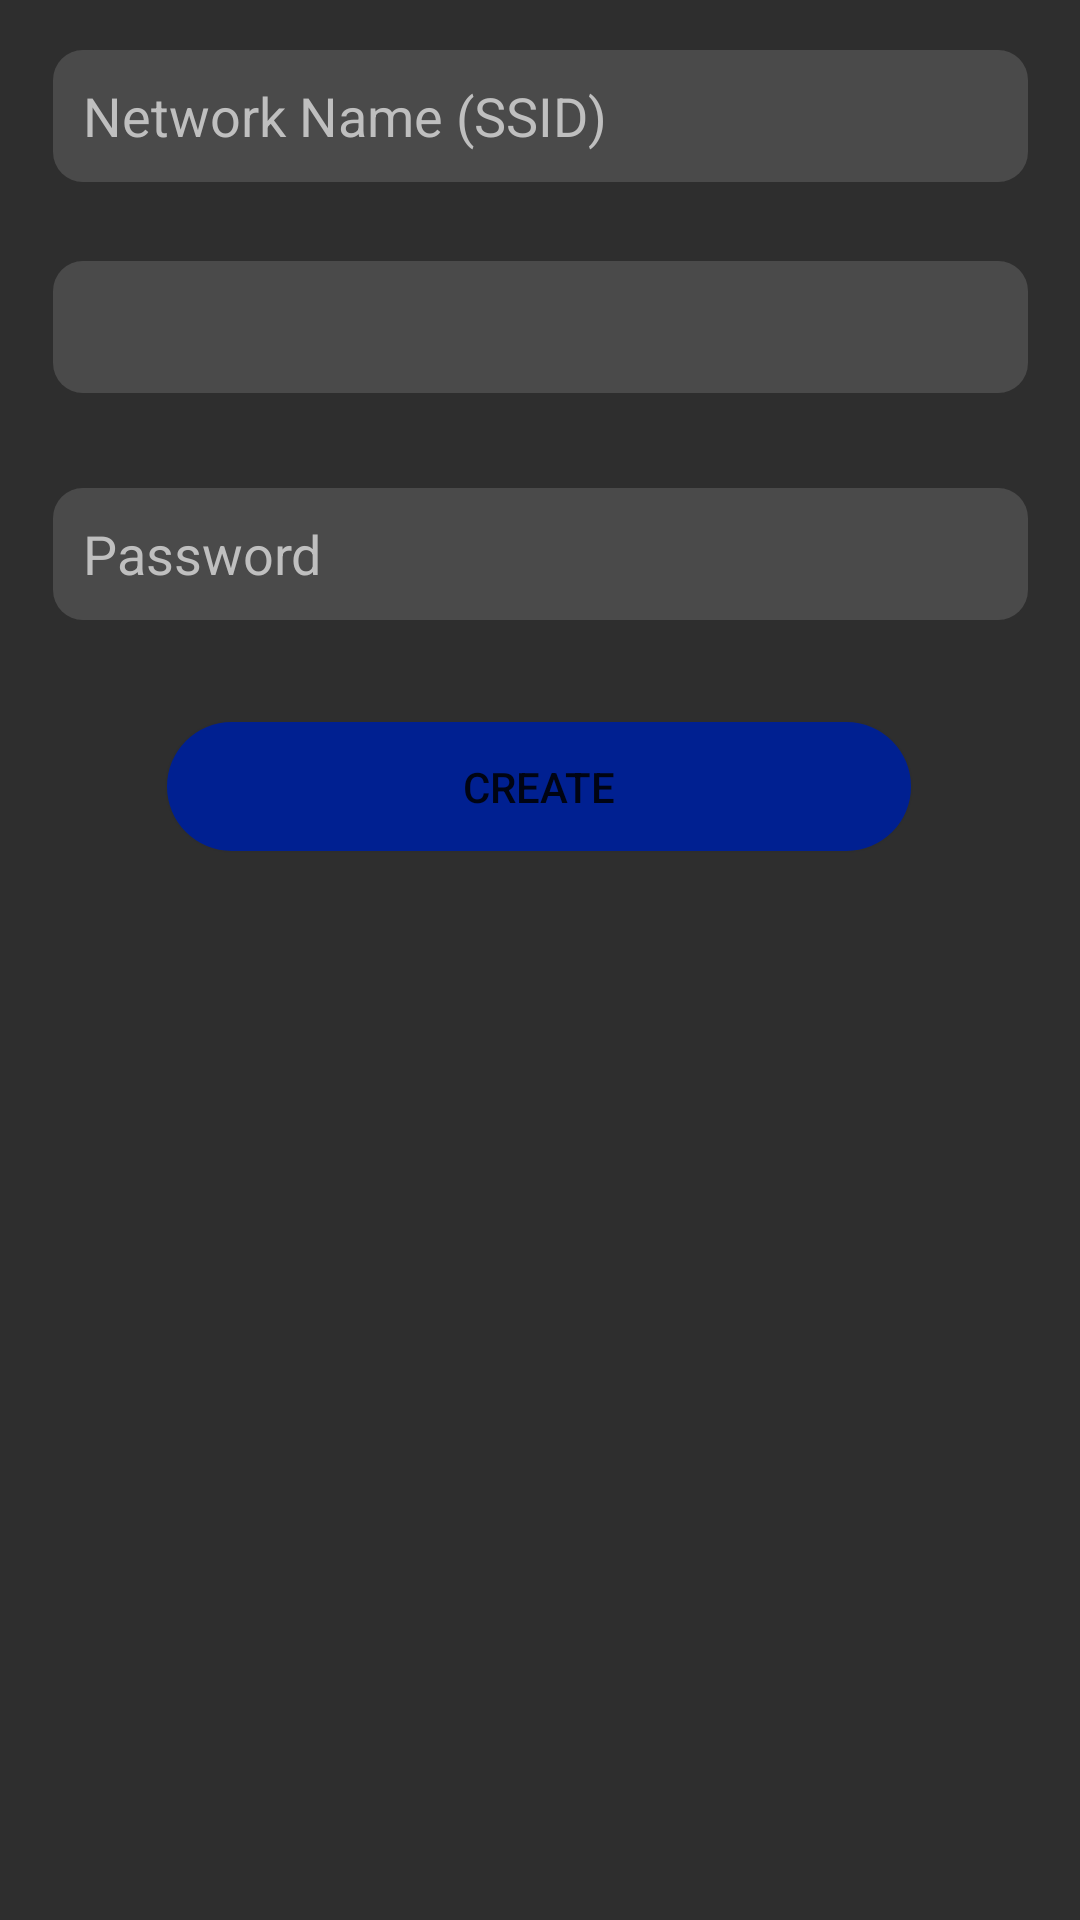

The Android layout XML behind this screen, and the referenced resources:
<!-- AndroidManifest.xml: application theme Theme.QrCodeScannerV2 -->
<!-- res/layout/activity_wifi_create.xml -->
<?xml version="1.0" encoding="utf-8"?>
<androidx.constraintlayout.widget.ConstraintLayout xmlns:android="http://schemas.android.com/apk/res/android"
    xmlns:app="http://schemas.android.com/apk/res-auto"
    xmlns:tools="http://schemas.android.com/tools"
    android:layout_width="match_parent"
    android:layout_height="match_parent"
    tools:context=".WifiCreate"
    android:background="#2E2E2E"

    >

    <EditText
        android:id="@+id/editTextTextPersonName"
        android:layout_width="325dp"
        android:layout_height="44dp"
        android:background="@drawable/rounded_edittext"
        android:ems="10"
        android:hint="Network Name (SSID)"
        android:inputType="textPersonName"
        android:padding="10dp"

        android:textColor="@color/white"
        android:textColorHint="#BFBFBF"
        app:layout_constraintBottom_toBottomOf="parent"
        app:layout_constraintEnd_toEndOf="parent"
        app:layout_constraintStart_toStartOf="parent"
        app:layout_constraintTop_toTopOf="parent"
        app:layout_constraintVertical_bias="0.028" />

    <EditText
        android:id="@+id/editTextTextPersonName2"
        android:layout_width="325dp"
        android:layout_height="44dp"
        android:background="@drawable/rounded_edittext"
        android:ems="10"
        android:hint="Password"
        android:inputType="textPersonName"
        android:padding="10dp"

        android:textColor="@color/white"
        android:textColorHint="#BFBFBF"
        app:layout_constraintBottom_toBottomOf="parent"
        app:layout_constraintEnd_toEndOf="parent"
        app:layout_constraintStart_toStartOf="parent"
        app:layout_constraintTop_toTopOf="parent"
        app:layout_constraintVertical_bias="0.273" />

    <Spinner
        android:id="@+id/spinner_security_type"
        android:layout_width="325dp"
        android:layout_height="44dp"
        android:background="@drawable/rounded_edittext"
        android:padding="10dp"
        android:popupBackground="#4A4A4A"
        app:layout_constraintBottom_toBottomOf="parent"
        app:layout_constraintEnd_toEndOf="parent"
        app:layout_constraintStart_toStartOf="parent"
        app:layout_constraintTop_toTopOf="parent"
        app:layout_constraintVertical_bias="0.146" />

    <Button
        android:id="@+id/button"
        android:layout_width="248dp"
        android:layout_height="43dp"
        android:background="@drawable/buttonbackgroundv1"
        android:text="create"
        app:layout_constraintBottom_toBottomOf="parent"
        app:layout_constraintEnd_toEndOf="parent"
        app:layout_constraintHorizontal_bias="0.496"
        app:layout_constraintStart_toStartOf="parent"
        app:layout_constraintTop_toTopOf="parent"

        app:layout_constraintVertical_bias="0.403" />

</androidx.constraintlayout.widget.ConstraintLayout>
<!-- resources referenced by this layout -->
<resources>
  <!-- drawable buttonbackgroundv1 (drawable) -->
  <selector xmlns:android="http://schemas.android.com/apk/res/android">
      <item>
          <shape android:shape="rectangle">
              <solid android:color="#002091"/> 
              <corners android:radius="30dp"/> 
          </shape>
      </item>
  </selector>
  <!-- drawable rounded_edittext (drawable) -->
  <?xml version="1.0" encoding="utf-8"?>
  <selector xmlns:android="http://schemas.android.com/apk/res/android">
      <item>
          <shape
              android:shape="rectangle">
              <solid android:color="#4A4A4A"/> 
              <corners android:radius="10dp"/> 
          </shape>
      </item>
  </selector>
  <style name="Theme.QrCodeScannerV2" parent="Theme.MaterialComponents.DayNight.DarkActionBar">
          
          <item name="colorPrimary">@color/purple_500</item>
          <item name="colorPrimaryVariant">@color/purple_700</item>
          <item name="colorOnPrimary">@color/white</item>
          
          <item name="colorSecondary">@color/teal_200</item>
          <item name="colorSecondaryVariant">@color/teal_700</item>
          <item name="colorOnSecondary">@color/black</item>
          
          <item name="android:statusBarColor">?attr/colorPrimaryVariant</item>
          
      </style>
  <!-- not gathered from this repository: default colours our renderer supplied (Android Studio template values) -->
  <color name="purple_500">#FF6200EE</color>
  <color name="purple_700">#FF3700B3</color>
  <color name="teal_200">#FF03DAC5</color>
  <color name="teal_700">#FF018786</color>
  <color name="black">#FF000000</color>
  <color name="white">#FFFFFFFF</color>
</resources>
